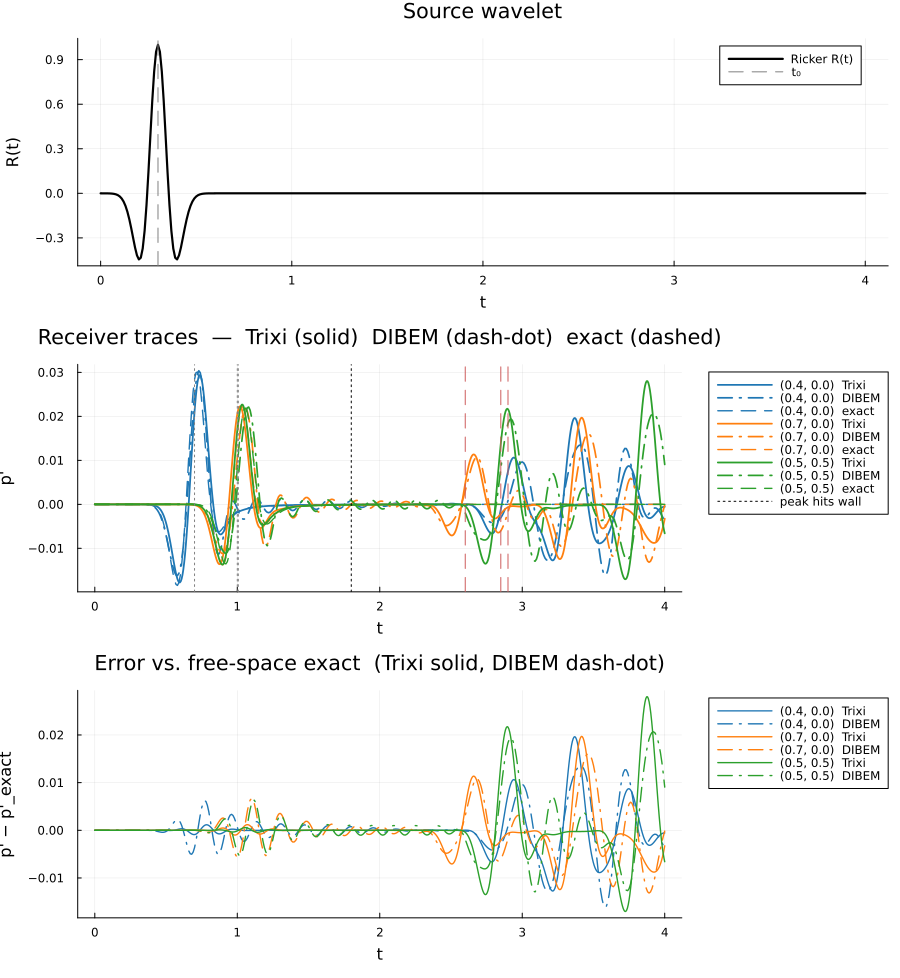

The file beside this chart, header and first rows:
t, p_trixi_0_4_0_0_, p_dibem_0_4_0_0_, p_exact_0_4_0_0_, p_trixi_0_7_0_0_, p_dibem_0_7_0_0_, p_exact_0_7_0_0_, p_trixi_0_5_0_5_, p_dibem_0_5_0_5_, p_exact_0_5_0_5_
0.000000000000e+00, 0.000000000000e+00, 0.000000000000e+00, 0.000000000000e+00, 0.000000000000e+00, 0.000000000000e+00, 0.000000000000e+00, 0.000000000000e+00, 0.000000000000e+00, 0.000000000000e+00
1.000000000000e-02, -1.939299757473e-16, -2.282515828121e-16, 6.832078710332e-14, -3.773458235785e-26, 2.545684902661e-21, 6.832322727025e-14, -1.890006300531e-36, -5.469674522567e-22, 6.832342676113e-14
2.000000000000e-02, -6.983327956840e-15, 7.789764877018e-17, 3.866333960000e-13, -1.041169441871e-21, 7.228549673792e-21, 3.866472517737e-13, -2.955904690355e-28, -5.854668536726e-21, 3.866483808324e-13
3.000000000000e-02, -4.740964941101e-14, 1.413317684996e-14, 1.272828695990e-12, -3.666126228080e-20, -6.179116285769e-20, 1.272874622934e-12, -3.679594886695e-26, -3.677055667836e-20, 1.272878340124e-12
4.000000000000e-02, -1.742325103767e-13, 1.012365054528e-13, 3.412830728195e-12, -4.079980632438e-19, -4.640430469627e-19, 3.412955449943e-12, -8.450568202706e-25, -1.241505197691e-19, 3.412965417156e-12
5.000000000000e-02, -4.150421009883e-13, 4.201662336819e-13, 8.214555395628e-12, -1.804221724100e-18, -1.475342666130e-18, 8.214862631318e-12, -6.534486253827e-24, -3.305577447853e-19, 8.214886622106e-12
6.000000000000e-02, -7.735509428526e-13, 1.272808554323e-12, 1.847835862903e-11, -2.971899946986e-18, -2.561104090358e-18, 1.847907880927e-11, -1.573494116018e-23, -7.606430159176e-19, 1.847913277646e-11
7.000000000000e-02, -1.355105740150e-12, 3.081327751702e-12, 3.956346261366e-11, 2.048111449076e-18, -9.128235848182e-19, 3.956511821876e-11, 1.911260710071e-24, -1.492809775053e-18, 3.956523376704e-11
8.000000000000e-02, -2.658999976392e-12, 6.217075800518e-12, 8.133876265957e-11, 1.955158801510e-17, 7.999203448312e-18, 8.134259119487e-11, 5.331777892447e-23, -3.323017118428e-18, 8.134282875395e-11
9.000000000000e-02, -5.602129939591e-12, 1.056750644239e-11, 1.612753520573e-10, 2.933983362894e-17, 2.915118018154e-17, 1.612844680576e-10, -1.048356253455e-22, -6.213289911802e-18, 1.612849390855e-10
1.000000000000e-01, -1.162701540288e-11, 1.466823250864e-11, 3.090744092568e-10, -1.332055171127e-17, 6.231039352023e-17, 3.090971517937e-10, -6.648313259315e-22, -8.412038573808e-18, 3.090980545142e-10
1.100000000000e-01, -2.352483161250e-11, 1.410999400437e-11, 5.731559678194e-10, -1.415456468786e-16, 9.245023933019e-17, 5.732157241294e-10, -6.507539136176e-22, -9.434618064215e-18, 5.732173982077e-10
1.200000000000e-01, -4.486953593994e-11, -1.270663850190e-12, 1.029081183341e-09, -2.483754377154e-16, 6.937710550958e-17, 1.029245085437e-09, 1.720106754957e-21, -7.391546271690e-19, 1.029248091367e-09
1.300000000000e-01, -8.115986026021e-11, -5.216962832585e-11, 1.789457229471e-09, -1.259063110838e-16, -8.345918303738e-17, 1.789918380681e-09, 4.137283142961e-21, 3.777619211182e-17, 1.789923608193e-09
1.400000000000e-01, -1.432804605785e-10, -1.774827420274e-10, 3.014021812578e-09, 3.827729142903e-16, -4.776156462927e-16, 3.015328521912e-09, -2.339579401249e-21, 9.351697583767e-17, 3.015337328297e-09
1.500000000000e-01, -2.536190258435e-10, -4.454340104962e-10, 4.917435740350e-09, 9.928009342013e-16, -1.227379625284e-15, 4.921110759877e-09, -2.243095616552e-20, 2.060894184326e-16, 4.921125132252e-09
1.600000000000e-01, -4.459878144713e-10, -9.670018505815e-10, 7.770943277535e-09, 8.921768911510e-16, -2.362344959656e-15, 7.781101806182e-09, -3.271033054251e-20, 5.455108498972e-16, 7.781124531487e-09
1.700000000000e-01, -7.808438180772e-10, -1.905888160199e-09, 1.189269885195e-08, -7.647105234513e-16, -3.663769858823e-15, 1.192013568723e-08, 2.130797265904e-21, 1.230020920826e-15, 1.192017050098e-08
1.800000000000e-01, -1.407969220120e-09, -3.469744310626e-09, 1.762039193911e-08, -4.257771370314e-15, -4.416224776594e-15, 1.769256428139e-08, 7.107756811965e-20, 2.202580599377e-15, 1.769261595420e-08
1.900000000000e-01, -2.531892432969e-09, -5.850636611941e-09, 2.525872638391e-08, -7.735887977718e-15, -3.702653868447e-15, 2.544334285703e-08, 3.115376823121e-20, 3.059724220084e-15, 2.544341716679e-08
2.000000000000e-01, -4.506397708179e-09, -9.057593280925e-09, 3.499245938899e-08, -8.346323279249e-15, 2.705099091414e-16, 3.545144633214e-08, -2.648681322970e-19, 2.770628147920e-15, 3.545154987170e-08
2.100000000000e-01, -8.047514631941e-09, -1.255284760069e-08, 4.675075200560e-08, -3.003565456091e-15, 1.151471232748e-14, 4.785989394796e-08, -7.652337855916e-19, -1.761887064374e-16, 4.786003372775e-08
2.200000000000e-01, -1.436131002201e-08, -1.457601173368e-08, 5.999582470773e-08, 7.670679830578e-15, 3.668613391901e-14, 6.260203904765e-08, -9.727229908268e-19, -9.784982031873e-15, 6.260222188459e-08
2.300000000000e-01, -2.515729694231e-08, -1.103999203882e-08, 7.338014171779e-08, 1.688770741764e-14, 8.514084826178e-14, 7.933865326415e-08, -5.736456032363e-19, -3.477506705898e-14, 7.933888498176e-08
2.400000000000e-01, -4.334934266823e-08, 6.048622114431e-09, 8.415848146537e-08, 1.223252185774e-14, 1.701010902638e-13, 9.742292592934e-08, -3.472648368817e-19, -8.840453380424e-14, 9.742321046711e-08
2.500000000000e-01, -7.509814291009e-08, 5.048720164811e-08, 8.713460279873e-08, -2.702401871828e-14, 3.077433625839e-13, 1.159091639900e-07, -3.643213621929e-18, -1.907893995942e-13, 1.159095025188e-07
2.600000000000e-01, -1.276288716491e-07, 1.435041629542e-07, 7.273830767438e-08, -1.143452102078e-13, 5.020748565467e-13, 1.336148748080e-07, -1.420226687466e-17, -3.689998290738e-13, 1.336152650507e-07
2.700000000000e-01, -2.128432820020e-07, 3.137642518953e-07, 2.352761013684e-08, -2.578682671562e-13, 7.096562736159e-13, 1.492355831006e-07, -3.376940874455e-17, -6.481934933798e-13, 1.492360189657e-07
2.800000000000e-01, -3.551622862514e-07, 5.932090869977e-07, -9.206150920208e-08, -4.610292276012e-13, 7.782954747785e-13, 1.614992749252e-07, -6.214359417498e-17, -1.031748950949e-12, 1.614997466093e-07
2.900000000000e-01, -5.875481525602e-07, 1.004517704977e-06, -3.306077336749e-07, -7.136843714033e-13, 3.465692427331e-13, 1.693360479251e-07, -1.064995276987e-16, -1.456811864677e-12, 1.693365424987e-07
3.000000000000e-01, -9.577076867737e-07, 1.533865869577e-06, -7.921629679450e-07, -1.015258371456e-12, -1.281760417653e-12, 1.720318788049e-07, -2.081554582058e-16, -1.714255735796e-12, 1.720323812540e-07
3.100000000000e-01, -1.550214524499e-06, 2.080328029408e-06, -1.650635557513e-06, -1.398548600751e-12, -5.228839585653e-12, 1.693359275130e-07, -4.839355809492e-16, -1.313161648677e-12, 1.693364220884e-07
3.200000000000e-01, -2.518264358239e-06, 2.371115854649e-06, -3.202346790595e-06, -1.991138320802e-12, -1.297683124252e-11, 1.614990341039e-07, -1.207661255529e-15, 7.317100883360e-13, 1.614995057910e-07
3.300000000000e-01, -4.045221130232e-06, 1.830529519937e-06, -5.941331664678e-06, -3.057899372446e-12, -2.592767454696e-11, 1.492352218669e-07, -2.767544363657e-15, 6.180927867811e-12, 1.492356577367e-07
3.400000000000e-01, -6.425960750973e-06, -6.091325942996e-07, -1.067253977038e-05, -5.116045808156e-12, -4.427468264878e-11, 1.336143931647e-07, -5.825161849841e-15, 1.787322528359e-11, 1.336147834116e-07
3.500000000000e-01, -1.030663474437e-05, -6.763434559256e-06, -1.867652678495e-05, -9.463761509796e-12, -6.481078124840e-11, 1.159085619360e-07, -1.223744136737e-14, 3.993366183334e-11, 1.159089004678e-07
3.600000000000e-01, -1.641949702687e-05, -1.952056764122e-05, -3.194075090556e-05, -1.795557769387e-11, -7.739780174664e-11, 9.742220346038e-08, -2.576310876272e-14, 7.765188430335e-11, 9.742248800735e-08
3.700000000000e-01, -2.591574429983e-05, -4.322636568754e-05, -5.347200568253e-05, -3.345840442037e-11, -6.022529542152e-11, 7.933781037315e-08, -5.470153466239e-14, 1.365740591554e-10, 7.933804210892e-08
3.800000000000e-01, -4.091861642990e-05, -8.410587780557e-05, -8.770017564981e-05, -6.104212665927e-11, 2.515769399240e-11, 6.260107570285e-08, -1.191280938928e-13, 2.200758235078e-10, 6.260125859995e-08
3.900000000000e-01, -6.464705571971e-05, -1.506792701118e-04, -1.409733802832e-04, -1.080171338877e-10, 2.365932158960e-10, 4.785881003621e-08, -2.621563987777e-13, 3.243842947660e-10, 4.785895001823e-08
4.000000000000e-01, -1.009835968882e-04, -2.541095532776e-04, -2.221266007069e-04, -1.828675801292e-10, 6.473298036563e-10, 3.545024143735e-08, -5.560067993035e-13, 4.297140811763e-10, 3.545034571203e-08
4.100000000000e-01, -1.559248907583e-04, -4.084004052408e-04, -3.430784781857e-04, -2.993866110380e-10, 1.328334527739e-09, 2.544201553199e-08, -1.136586773644e-12, 4.860519860055e-10, 2.544209244093e-08
4.200000000000e-01, -2.411684240750e-04, -6.303478415157e-04, -5.193738602025e-04, -4.892603253948e-10, 2.307793182673e-09, 1.769110966889e-08, -2.350194623239e-12, 3.924158536008e-10, 1.769117025804e-08
4.300000000000e-01, -3.667672391222e-04, -9.391438402384e-04, -7.705449068149e-04, -7.939077195484e-10, 3.498142936680e-09, 1.191853806459e-08, -4.740058945613e-12, -3.050307095860e-11, 1.191860240941e-08
4.400000000000e-01, -5.475478720402e-04, -1.355537335241e-03, -1.120116581962e-03, -1.290550911705e-09, 4.583942562879e-09, 7.779312094348e-09, -9.363273606163e-12, -1.072013935895e-09, 7.779429271066e-09
4.500000000000e-01, -8.089218020718e-04, -1.900481520994e-03, -1.595042659409e-03, -2.146082085577e-09, 4.872851904809e-09, 4.918981080506e-09, -1.875597856130e-11, -3.160792058587e-09, 4.919287242960e-09
4.600000000000e-01, -1.174290957895e-03, -2.593237861044e-03, -2.224339562603e-03, -3.605966737247e-09, 3.129634932297e-09, 3.012428728701e-09, -3.760523459266e-11, -6.878400893788e-09, 3.013308540552e-09
4.700000000000e-01, -1.666645133416e-03, -3.448965973893e-03, -3.036703866037e-03, -6.000979749438e-09, -2.558481577286e-09, 1.785039881034e-09, -7.402606804334e-11, -1.293342004765e-08, 1.787558476774e-09
4.800000000000e-01, -2.317783794184e-03, -4.475901346334e-03, -4.056971600690e-03, -9.859210904995e-09, -1.479717482776e-08, 1.019105694735e-09, -1.442578568953e-10, -2.205939270087e-08, 1.026123528532e-09
4.900000000000e-01, -3.165775670134e-03, -5.672303347483e-03, -5.301415789889e-03, -1.606101917740e-08, -3.664529045614e-08, 5.491947684338e-10, -2.848368739274e-10, -3.478402289494e-08, 5.681445247933e-10
5.000000000000e-01, -4.218474399329e-03, -7.023435408225e-03, -6.772085236097e-03, -2.550546585009e-08, -7.093571416526e-08, 2.492807252483e-10, -5.519801771360e-10, -5.100070508070e-08, 2.988479526142e-10
5.100000000000e-01, -5.486352873513e-03, -8.498906707076e-03, -8.450649488134e-03, -3.968080602964e-08, -1.189378001299e-07, 1.171783963633e-11, -1.049095100292e-09, -6.926041493931e-08, 1.373761735791e-10
5.200000000000e-01, -6.983690519136e-03, -1.005074872246e-02, -1.029249993099e-02, -6.207666408256e-08, -1.781429366126e-07, -2.867475419673e-10, -2.033561490506e-09, -8.569858765484e-08, 2.221374032233e-11
5.300000000000e-01, -8.665599478485e-03, -1.161260973623e-02, -1.222211332460e-02, -9.755722960605e-08, -2.390197048074e-07, -8.452326413059e-10, -3.914270907129e-09, -9.252719552144e-08, -1.078757574375e-10
5.400000000000e-01, -1.047861935036e-02, -1.310041728697e-02, -1.413084557455e-02, -1.546824340698e-07, -2.807482039175e-07, -2.053525676080e-09, -7.424946223384e-09, -7.606931468611e-08, -3.439965122095e-10
5.500000000000e-01, -1.234539236027e-02, -1.441477803729e-02, -1.587832015155e-02, -2.505287209683e-07, -2.662392378129e-07, -4.716446823501e-09, -1.411404022093e-08, -1.440739899547e-08, -8.627528217859e-10
5.600000000000e-01, -1.414194258331e-02, -1.544525705657e-02, -1.729835007694e-02, -4.147537514473e-07, -1.372018378453e-07, -1.048998896613e-08, -2.706160254605e-08, 1.251256207595e-07, -2.035964582630e-09
5.700000000000e-01, -1.573508479257e-02, -1.607651058855e-02, -1.820985868046e-02, -6.846760619343e-07, 1.893446637288e-07, -2.271315362825e-08, -5.105025166256e-08, 3.881446495454e-07, -4.648936622280e-09
5.800000000000e-01, -1.697833699530e-02, -1.619605047912e-02, -1.843256422505e-02, -1.115937574664e-06, 8.209230303507e-07, -4.795681968079e-08, -9.461273186755e-08, 8.342998975489e-07, -1.032797846384e-08
5.900000000000e-01, -1.765173054211e-02, -1.570321248465e-02, -1.780634593852e-02, -1.817624074156e-06, 1.882717470863e-06, -9.883509172283e-08, -1.785575516818e-07, 1.536022027775e-06, -2.235817980829e-08
... 341 more rows
